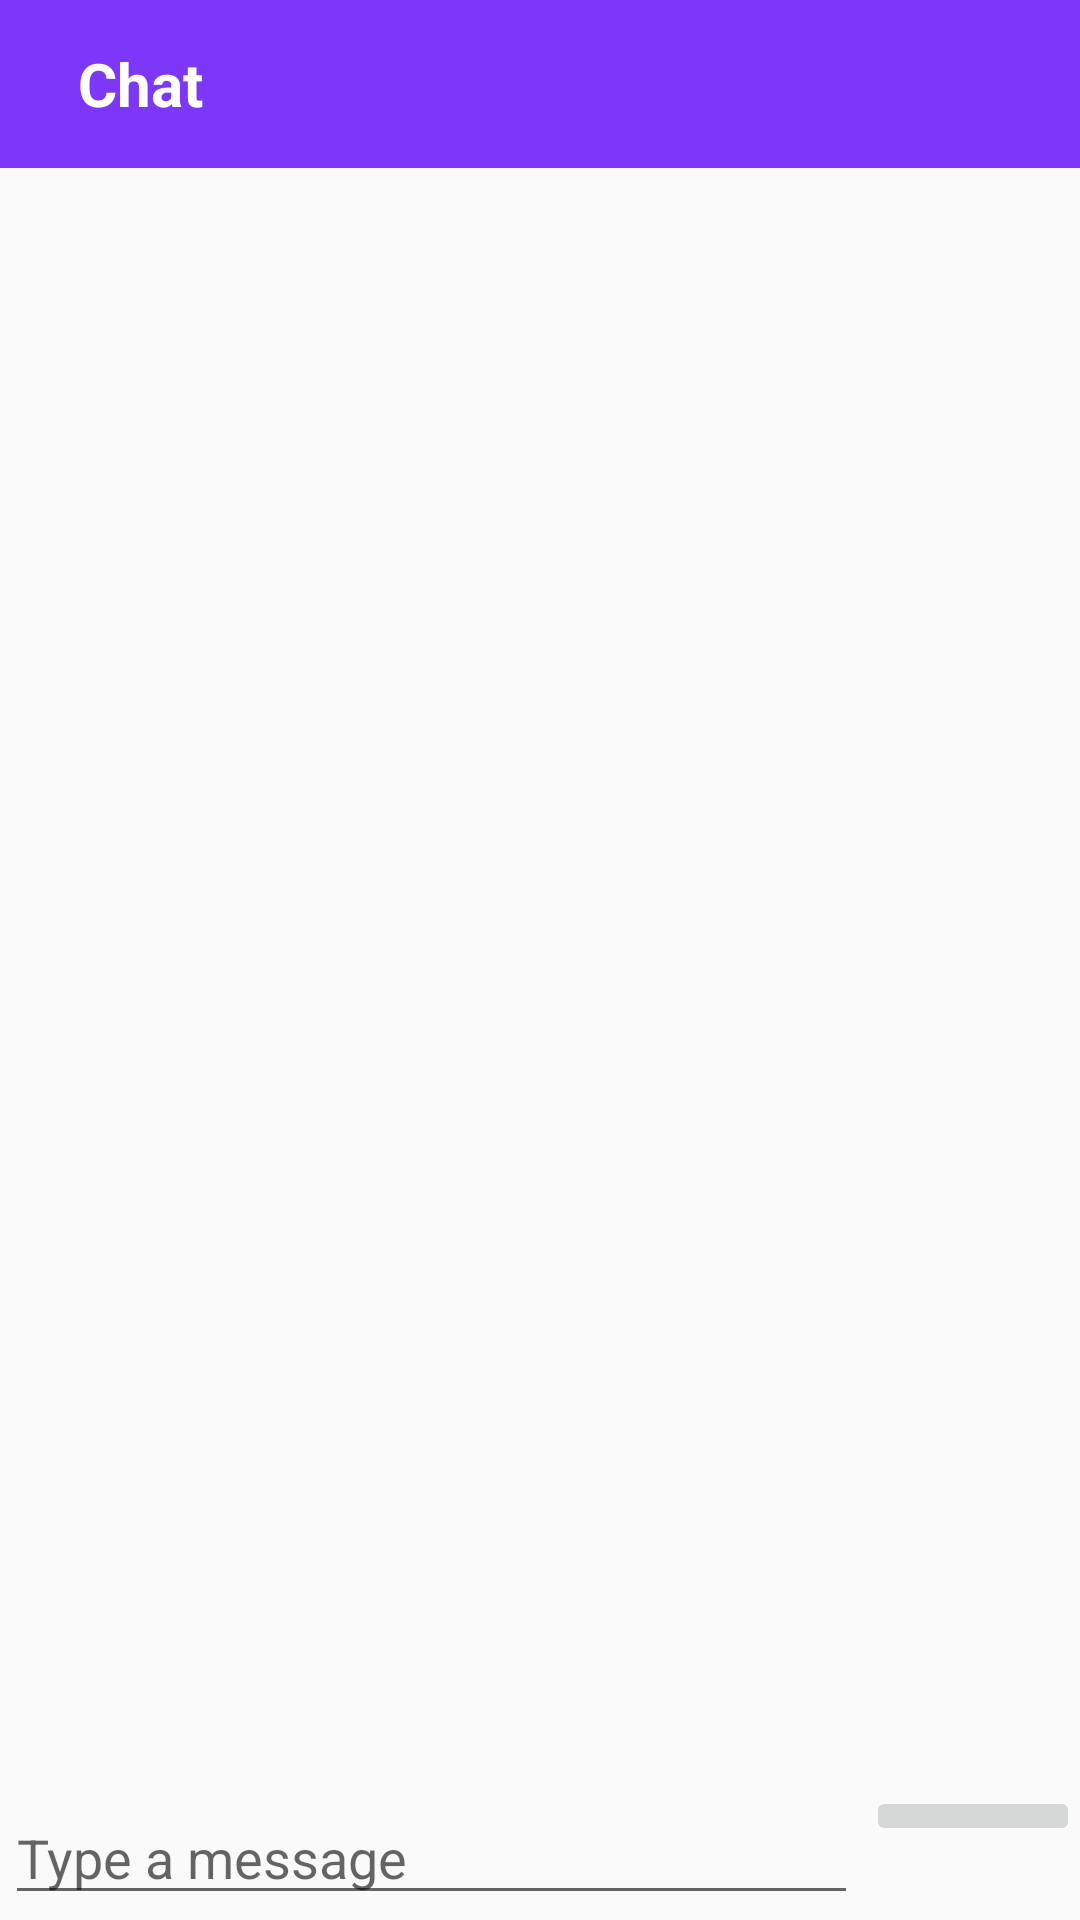

Here is an Android app screen rendered from its layout file. Give the layout XML and the strings, colors and styles it references.
<!-- AndroidManifest.xml: application theme AppTheme -->
<!-- res/layout/activity_chat.xml -->
<?xml version="1.0" encoding="utf-8"?>
<RelativeLayout
    xmlns:android="http://schemas.android.com/apk/res/android"
    xmlns:app="http://schemas.android.com/apk/res-auto"
    xmlns:tools="http://schemas.android.com/tools"
    android:id="@+id/main"
    android:layout_width="match_parent"
    android:layout_height="match_parent"
    tools:context=".ChatActivity">
    <LinearLayout
        android:layout_width="match_parent"
        android:layout_height="wrap_content"
        android:id="@+id/toolbarLayout"
        >
    <include
        android:id="@+id/chatToolbar"
        layout="@layout/toolbar"/>

    </LinearLayout>
<LinearLayout
    android:layout_width="match_parent"
    android:layout_height="match_parent"
    android:id="@+id/messageLayout"
    android:layout_above="@+id/sendLayout"
    android:layout_below="@+id/toolbarLayout"
    android:orientation="horizontal">
    <androidx.recyclerview.widget.RecyclerView
        android:layout_width="match_parent"
        android:layout_height="wrap_content"
        android:scrollbars="vertical"
        android:id="@+id/recyclerView"/>
</LinearLayout>
    <LinearLayout
        android:layout_width="match_parent"
        android:layout_height="wrap_content"
        android:id="@+id/sendLayout"
        android:layout_alignParentBottom="true"
        android:orientation="horizontal">
        <EditText
            android:id="@+id/message"
            android:layout_width="0dp"
            android:layout_height="wrap_content"
            android:layout_weight="0.8"
            android:hint="Type a message"
            android:layout_margin="1.5dp"
            />
        <ImageButton
            android:id="@+id/send"
            android:layout_width="0dp"
            android:layout_height="wrap_content"
            android:layout_weight="0.2"
            android:src="@drawable/ic_send_black_24dp"
            android:adjustViewBounds="false"
            android:layout_marginLeft="1dp"

            />
    </LinearLayout>
</RelativeLayout>
<!-- res/layout/toolbar.xml (included above) -->
<?xml version="1.0" encoding="utf-8"?>
<androidx.appcompat.widget.Toolbar xmlns:android="http://schemas.android.com/apk/res/android"
    android:layout_width="match_parent"
    android:layout_height="wrap_content"
    xmlns:app="http://schemas.android.com/apk/res-auto"
    android:background="#7D37F8"
    android:theme="@style/ThemeOverlay.AppCompat.Dark.ActionBar"
    app:popupTheme="@style/ThemeOverlay.AppCompat.Light">
    <LinearLayout
        android:layout_width="match_parent"
        android:layout_height="wrap_content">
        <ImageButton
            android:layout_width="wrap_content"
            android:layout_height="wrap_content"
            android:layout_gravity="center_vertical"
            android:layout_marginLeft="0dp"
            android:id="@+id/chatBack"
            android:background="@drawable/ic_chevron_left_black_24dp"/>
        <TextView
            android:layout_width="wrap_content"
            android:layout_height="wrap_content"
            android:layout_gravity="center_vertical"
            android:layout_marginLeft="10dp"
            android:text="Chat"
            android:textColor="@color/white"
            android:textSize="20sp"
            android:textStyle="bold"
            android:onClick="showProfile"
            android:clickable="true"/>
    </LinearLayout>

</androidx.appcompat.widget.Toolbar>
<!-- resources referenced by this layout -->
<resources>
  <color name="white">#FFFFFFFF</color>
  <color name="colorAccent">#e100ff</color>
  <color name="color_primary">#212121</color>
  <color name="color_primary_variant">#000000</color>
  <color name="color_on_primary">#FFFFFF</color>
  <color name="color_secondary">#2962FF</color>
  <color name="color_secondary_variant">#0039CB</color>
  <color name="color_on_secondary">#FFFFFF</color>
  <color name="color_error">#F44336</color>
  <color name="color_on_error">#FFFFFF</color>
  <color name="color_surface">#FFFFFF</color>
  <color name="color_on_surface">#000000</color>
  <color name="color_background">#FAFAFA</color>
  <color name="color_on_background">#000000</color>
  <style name="AppTextAppearance.Button" parent="TextAppearance.MaterialComponents.Button">
          <item name="android:textAllCaps">false</item>
      </style>
  <style name="AppShapeAppearance.SmallComponent" parent="ShapeAppearance.MaterialComponents.SmallComponent">
          <item name="cornerFamily">cut</item>
          <item name="cornerSize">2dp</item>
      </style>
  <style name="AppShapeAppearance.MediumComponent" parent="ShapeAppearance.MaterialComponents.MediumComponent">
          <item name="cornerFamily">cut</item>
          <item name="cornerSize">2dp</item>
      </style>
  <style name="AppShapeAppearance.LargeComponent" parent="ShapeAppearance.MaterialComponents.LargeComponent">
          <item name="cornerFamily">cut</item>
          <item name="cornerSize">2dp</item>
      </style>
  <style name="AppChip" parent="Widget.MaterialComponents.Chip.Action">
          <item name="android:textAppearance">@style/AppTextAppearance.Chip</item>
      </style>
  <style name="AppChip.Standalone" parent="Widget.MaterialComponents.Chip.Entry">
          <item name="android:textAppearance">@style/AppTextAppearance.Chip</item>
      </style>
  <style name="AppButton" parent="Widget.MaterialComponents.Button">
          <item name="backgroundTint">?attr/colorSecondary</item>
          <item name="android:textColor">@color/button_text_color</item>
          <item name="iconTint">@color/button_text_color</item>
          <item name="rippleColor">@color/button_ripple_color</item>
      </style>
  <style name="AppTextField" parent="Widget.MaterialComponents.TextInputLayout.FilledBox">
          <item name="boxBackgroundColor">@color/text_field_background</item>
      </style>
  <style name="AppCard" parent="Widget.MaterialComponents.CardView">
          <item name="cardElevation">8dp</item>
      </style>
  <style name="AppBottomNavigation" parent="Widget.MaterialComponents.BottomNavigationView.Colored" />
  <style name="AppTextAppearance.Chip" parent="TextAppearance.MaterialComponents.Chip">
          <item name="fontFamily">@font/roboto_mono_regular</item>
          <item name="android:fontFamily">@font/roboto_mono_regular</item>
      </style>
</resources>
